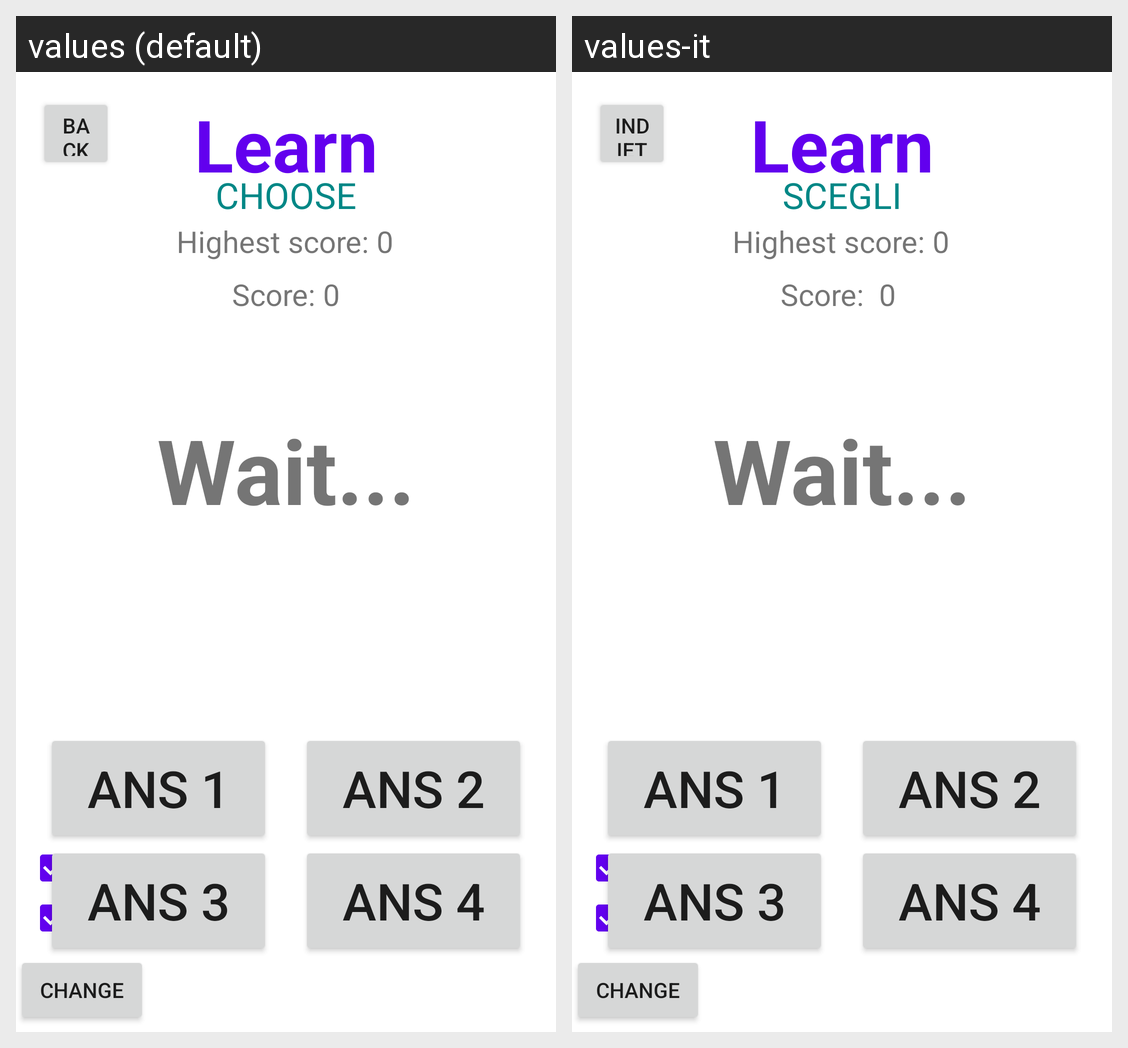

Locale-by-locale string values for the Android screen shown in this grid:
Android screen res/layout/fragment_learn_choose.xml rendered under 2 locales, left to right: values (default), values-it. Device: Nexus 5 (rendered at 1080×1920; each locale shown at half size, 540×960, under a caption strip naming it); theme Theme.MORSE.
Strings drawn on this screen, with the default value and each locale's value (text and hints the layout hard-codes, and strings that could not be matched under every locale, appear in the picture but are not listed):

learn
  values: Learn
  values-it: Learn  [not translated; the default value is used]

choose
  values: CHOOSE
  values-it: SCEGLI

wait
  values: Wait...
  values-it: Wait...  [not translated; the default value is used]

back
  values: Back
  values-it: Indietro

score_0
  values: Score: 0
  values-it: Score:  0 

highest_score_0
  values: Highest score: 0
  values-it: Highest score: 0  [not translated; the default value is used]
